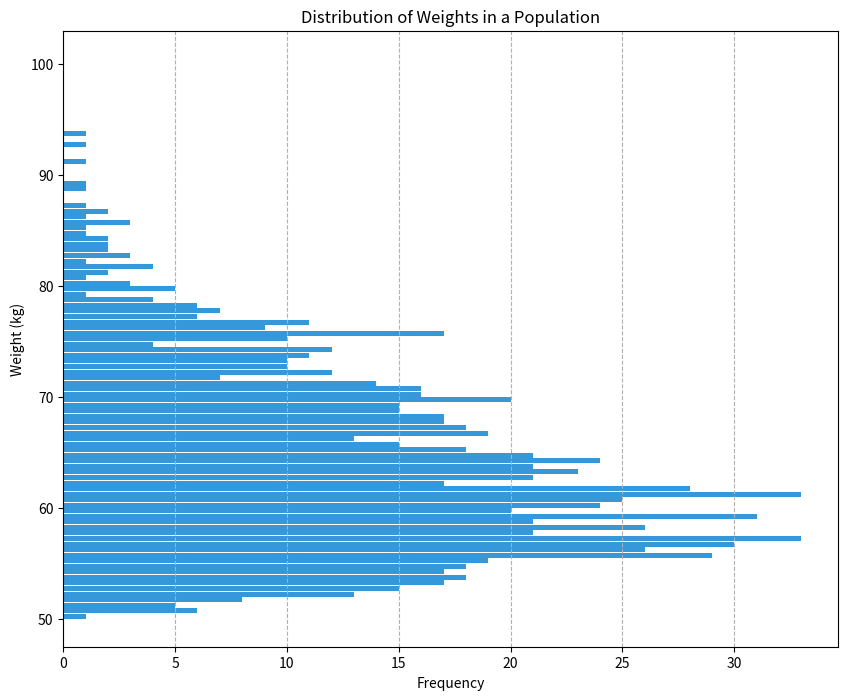

This figure's Python source:

import matplotlib.pyplot as plt
import numpy as np

# Generate data points - Weight (in kg) of 1000 individuals
weight_data = 50 + 50*np.random.beta(2, 5, 1000)  # Generates a diverse, non-uniform dataset

# Modify the color scheme, width of histograms, size of the chart, and set horizontal orientation
plt.figure(figsize=(10, 8))  # Change width and height of the chart
plt.hist(weight_data, bins=np.arange(50, 101, 0.5), color="#3498DB", orientation='horizontal', rwidth=0.9)
# Change band width, orientation, color code, and rwidth

# Change the topic, headline, and data type (weights distribution)
plt.title('Distribution of Weights in a Population')
plt.xlabel('Frequency')
plt.ylabel('Weight (kg)')
plt.grid(axis='x', linestyle='--')

# Display the histogram
plt.show()
